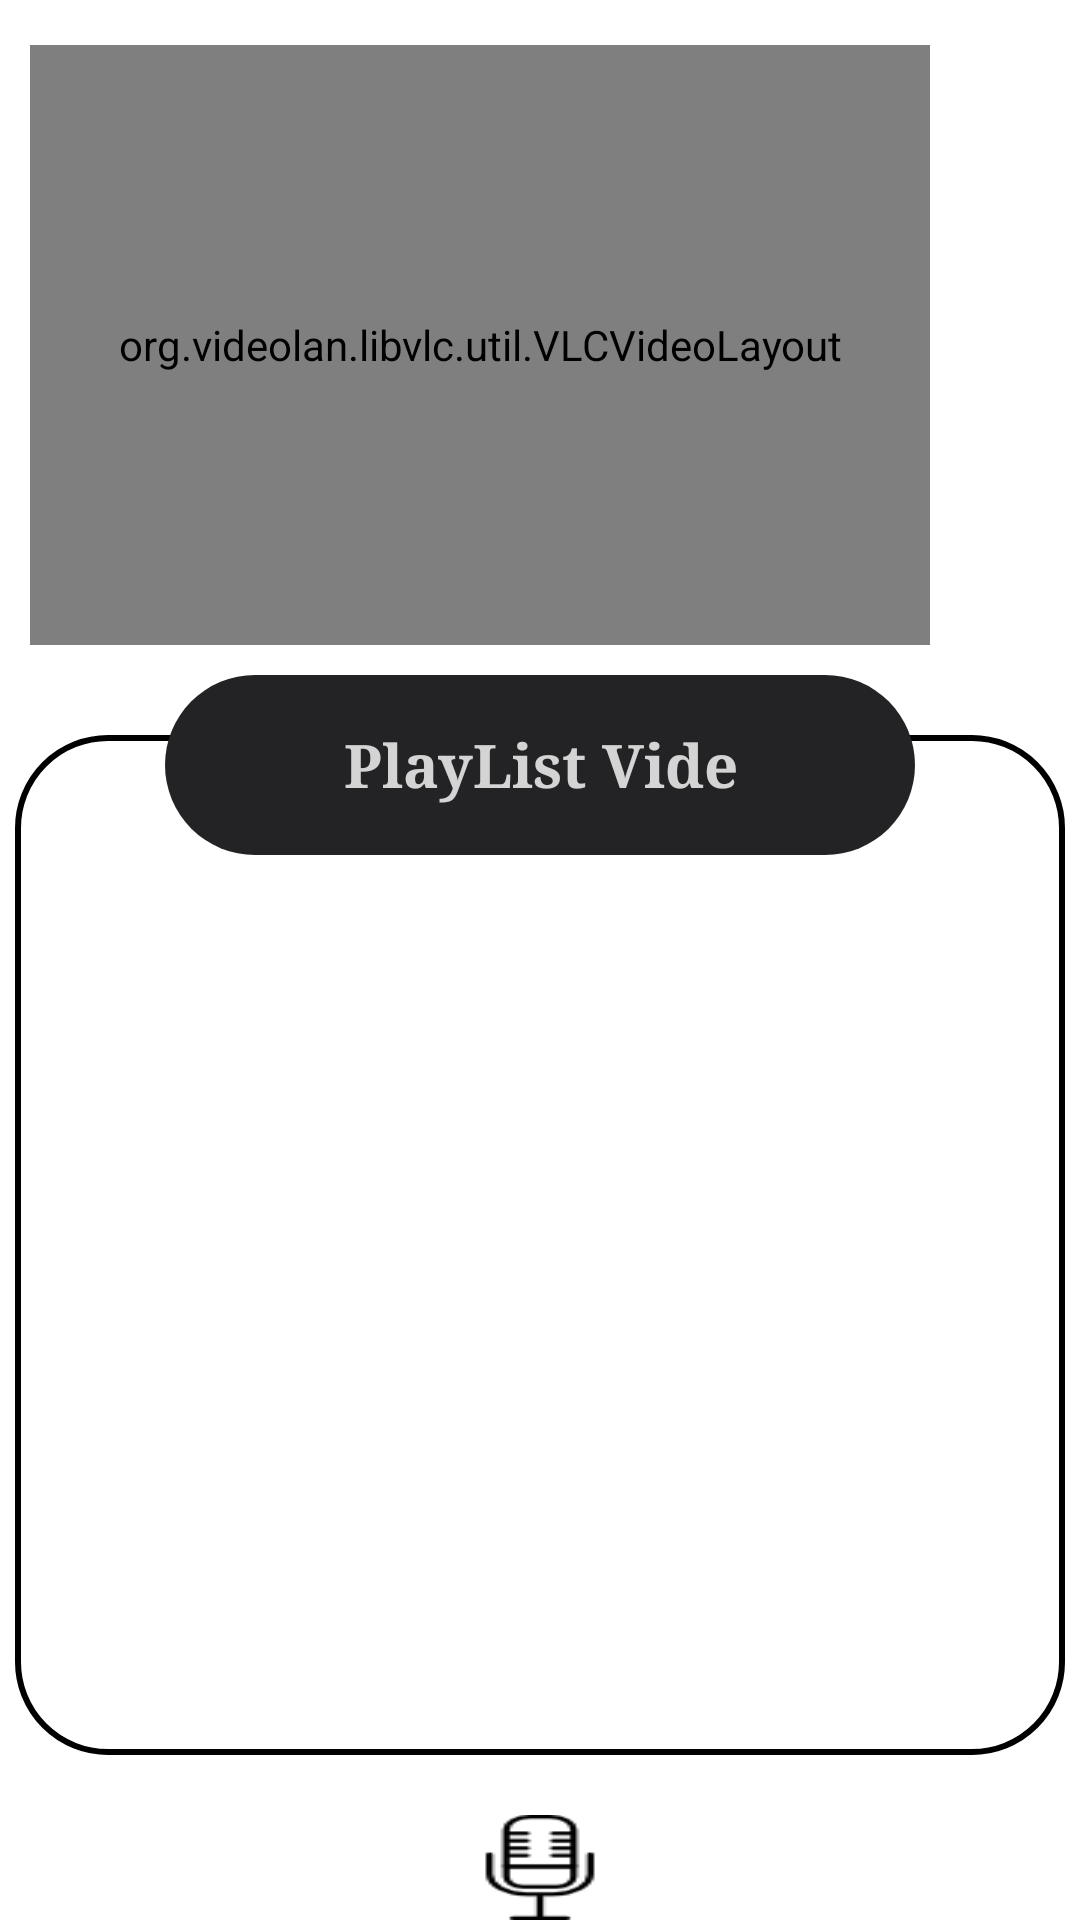

Here is an Android app screen rendered from its layout file. Give the layout XML and the strings, colors and styles it references.
<!-- AndroidManifest.xml: application theme Theme.App_Android_V1 -->
<!-- res/layout/activity_musique.xml -->
<?xml version="1.0" encoding="utf-8"?>
<LinearLayout xmlns:android="http://schemas.android.com/apk/res/android"
    xmlns:app="http://schemas.android.com/apk/res-auto"
    xmlns:tools="http://schemas.android.com/tools"
    android:layout_width="match_parent"
    android:layout_height="match_parent"
    android:orientation="vertical"
    tools:context=".Activity.MusiqueActivity">

    <LinearLayout xmlns:android="http://schemas.android.com/apk/res/android"
        android:id="@+id/linear1"
        android:layout_width="365dp"
        android:layout_height="200dp"
        app:layout_constraintTop_toTopOf="parent"
        app:layout_constraintBottom_toTopOf="@id/list_playlist"
        app:layout_constraintLeft_toLeftOf="parent"
        app:layout_constraintRight_toRightOf="parent"
        android:paddingLeft="10dp"
        android:paddingRight="16dp"
        android:layout_marginTop="15dp"
        android:orientation="vertical" >

        <org.videolan.libvlc.util.VLCVideoLayout
            android:id="@+id/videoVlcView"
            android:layout_width="300dp"
            android:layout_height="200dp"
            android:background="@color/design_default_color_error"
            android:visibility="visible" />

    </LinearLayout>

    <RelativeLayout
        android:layout_width="match_parent"
        android:layout_height="360dp"
        android:layout_gravity="center"
        android:layout_marginTop="10dp">

        <ImageView
            android:id="@+id/imageView3"
            android:layout_width="350dp"
            android:layout_height="400dp"
            android:layout_centerHorizontal="true"
            android:layout_marginTop="20dp"
            app:srcCompat="@drawable/box_infos" />

        <TextView
            android:id="@+id/titre_playlist"
            android:layout_width="250dp"
            android:layout_height="60dp"
            android:layout_centerHorizontal="true"
            android:background="@drawable/box_titre"
            android:fontFamily="serif"
            android:gravity="center"
            android:text="PlayList Vide"
            android:textColor="@color/colorAccent"
            android:textSize="20dp"
            android:textStyle="bold" />

        <ListView
            android:id="@+id/list_playlist"
            android:layout_width="match_parent"
            android:layout_height="match_parent"
            android:layout_marginTop="70dp"
            android:layout_weight="1"
            android:paddingLeft="35dp"
            android:paddingRight="35dp">

        </ListView>

    </RelativeLayout>


    <ImageButton
        android:id="@+id/btn_enregistrement"
        android:layout_width="wrap_content"
        android:layout_height="wrap_content"
        android:layout_gravity="center"
        android:background="@drawable/mic"
        android:layout_marginTop="20dp"/>



</LinearLayout>
<!-- resources referenced by this layout -->
<resources>
  <color name="colorAccent">#CEFFFFFF</color>
  <!-- drawable box_infos (drawable) -->
  <?xml version="1.0" encoding="utf-8"?>
  <shape xmlns:android="http://schemas.android.com/apk/res/android">
  
  
  
      
      <stroke android:width="2dp" android:color="#000000" />
  
      
      <corners android:radius="30dp" />
  </shape>
  <!-- drawable box_titre (drawable) -->
  <?xml version="1.0" encoding="utf-8"?>
  <selector xmlns:android="http://schemas.android.com/apk/res/android">
      <item>
          <shape android:shape="rectangle">
              <solid android:color="@color/colorPrimary"/>
              <corners android:radius="50dp"/>
  
          </shape>
      </item>
  </selector>
  <!-- drawable mic: png bitmap (drawable, 1470 bytes) -->
  <style name="Theme.App_Android_V1" parent="Theme.MaterialComponents.DayNight.DarkActionBar">
          
          <item name="colorPrimary">@color/purple_500</item>
          <item name="colorPrimaryVariant">@color/purple_700</item>
          <item name="colorOnPrimary">@color/white</item>
          
          <item name="colorSecondary">@color/teal_200</item>
          <item name="colorSecondaryVariant">@color/teal_700</item>
          <item name="colorOnSecondary">@color/black</item>
          
          <item name="android:statusBarColor" tools:targetApi="l">?attr/colorPrimaryVariant</item>
          
      </style>
  <color name="colorPrimary">#232325</color>
  <color name="purple_500">#FF6200EE</color>
  <color name="purple_700">#FF3700B3</color>
  <color name="white">#FFFFFFFF</color>
  <color name="teal_200">#FF03DAC5</color>
  <color name="teal_700">#FF018786</color>
  <color name="black">#FF000000</color>
</resources>
